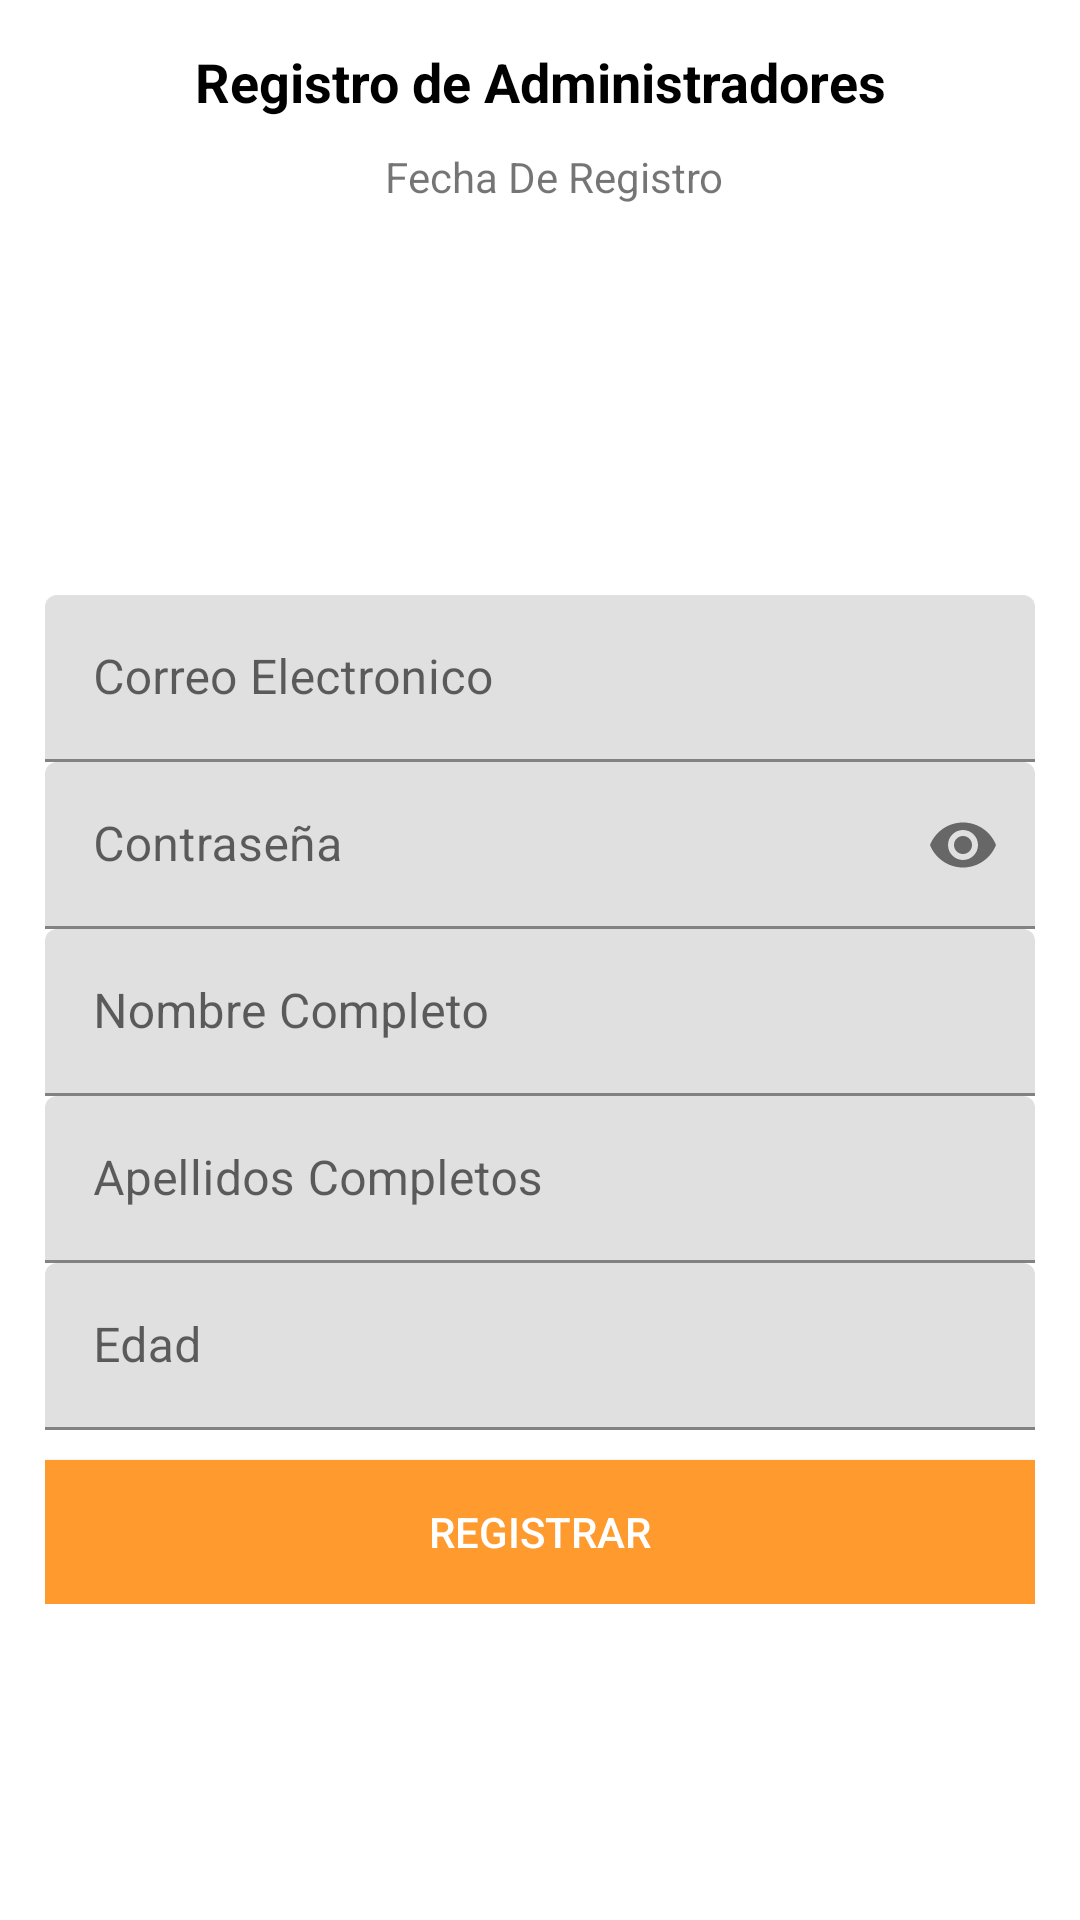

Reconstruct the res/layout file that produces this screen, plus the resources it refers to.
<!-- AndroidManifest.xml: application theme AppTheme -->
<!-- res/layout/fragment_registro_admin.xml -->
<?xml version="1.0" encoding="utf-8"?>
<ScrollView xmlns:android="http://schemas.android.com/apk/res/android"
    xmlns:tools="http://schemas.android.com/tools"
    android:layout_width="match_parent"
    android:layout_height="match_parent"
    xmlns:app="http://schemas.android.com/apk/res-auto"
    tools:context=".FragmentosAdministrador.RegistrarAdmin"
    android:background="#FFF">

    
    <androidx.appcompat.widget.LinearLayoutCompat
        android:layout_width="match_parent"
        android:layout_height="wrap_content"
        android:orientation="vertical"
        android:padding="15dp">

    <TextView
        android:text="@string/Registrotxt"
        android:gravity="center"
        android:textColor="#000"
        android:textStyle="bold"
        android:textSize="18sp"
        android:layout_width="match_parent"
        android:layout_height="wrap_content"/>


        <androidx.appcompat.widget.LinearLayoutCompat
            android:layout_width="match_parent"
            android:layout_height="wrap_content"
            android:orientation="horizontal"
            android:gravity="center"
            android:layout_marginTop="10dp">
            <TextView
                android:id="@+id/FechaRegistro"
                android:text="@string/FechaRegistro"
                android:layout_marginStart="10dp"
                android:layout_width="wrap_content"
                android:layout_height="wrap_content"></TextView>
        </androidx.appcompat.widget.LinearLayoutCompat>

        <androidx.appcompat.widget.AppCompatImageView
            android:layout_width="100dp"
            android:layout_height="100dp"
            android:layout_gravity="center"
            android:src="@drawable/admin"
            android:layout_marginTop="20dp"/>

        <com.google.android.material.textfield.TextInputLayout
            android:layout_width="match_parent"
            android:layout_height="wrap_content"
            android:layout_marginTop="10dp">
            <EditText
                android:id="@+id/Correo"
                android:hint="@string/Correo"
                android:inputType="textEmailAddress"
                android:layout_width="match_parent"
                android:layout_height="wrap_content">

            </EditText>
        </com.google.android.material.textfield.TextInputLayout>

        <com.google.android.material.textfield.TextInputLayout
            android:layout_width="match_parent"
            android:layout_height="wrap_content"
            app:passwordToggleEnabled="true">

            <EditText
                android:id="@+id/Password"
                android:hint="@string/Password"
                android:inputType="textPassword"
                android:layout_width="match_parent"
                android:layout_height="wrap_content"
           ></EditText>
        </com.google.android.material.textfield.TextInputLayout>

        <com.google.android.material.textfield.TextInputLayout
            android:layout_width="match_parent"
            android:layout_height="wrap_content">

            <EditText
                android:id="@+id/Nombres"
                android:hint="@string/Nombres"
                android:inputType="textCapWords|textAutoCorrect"
                android:layout_width="match_parent"
                android:layout_height="wrap_content">

            </EditText>
        </com.google.android.material.textfield.TextInputLayout>

        <com.google.android.material.textfield.TextInputLayout
            android:layout_width="match_parent"
            android:layout_height="wrap_content">

            <EditText
                android:id="@+id/Apellidos"
                android:hint="@string/Apellidos"
                android:inputType="textCapWords|textAutoCorrect"
                android:layout_width="match_parent"
                android:layout_height="wrap_content">

            </EditText>
        </com.google.android.material.textfield.TextInputLayout>

        <com.google.android.material.textfield.TextInputLayout
            android:layout_width="match_parent"
            android:layout_height="wrap_content">

            <EditText
                android:id="@+id/Edad"
                android:hint="@string/Edad"
                android:inputType="number"
                android:layout_width="match_parent"
                android:layout_height="wrap_content">

            </EditText>
        </com.google.android.material.textfield.TextInputLayout>

        <Button
            android:id="@+id/Registrar"
            android:background="#FE9A2E"
            android:layout_marginTop="10dp"
            android:textColor="@color/white"
            android:text="@string/Registrar"
            android:layout_width="match_parent"
            android:layout_height="wrap_content">

        </Button>


    </androidx.appcompat.widget.LinearLayoutCompat>

</ScrollView>
<!-- resources referenced by this layout -->
<resources>
  <color name="white">#FFFFFFFF</color>
  <string name="Apellidos">Apellidos Completos</string>
  <string name="Correo">Correo Electronico</string>
  <string name="Edad">Edad</string>
  <string name="FechaRegistro">Fecha De Registro</string>
  <string name="Nombres">Nombre Completo</string>
  <string name="Password">Contraseña</string>
  <string name="Registrar">Registrar</string>
  <string name="Registrotxt">Registro de Administradores</string>
</resources>
